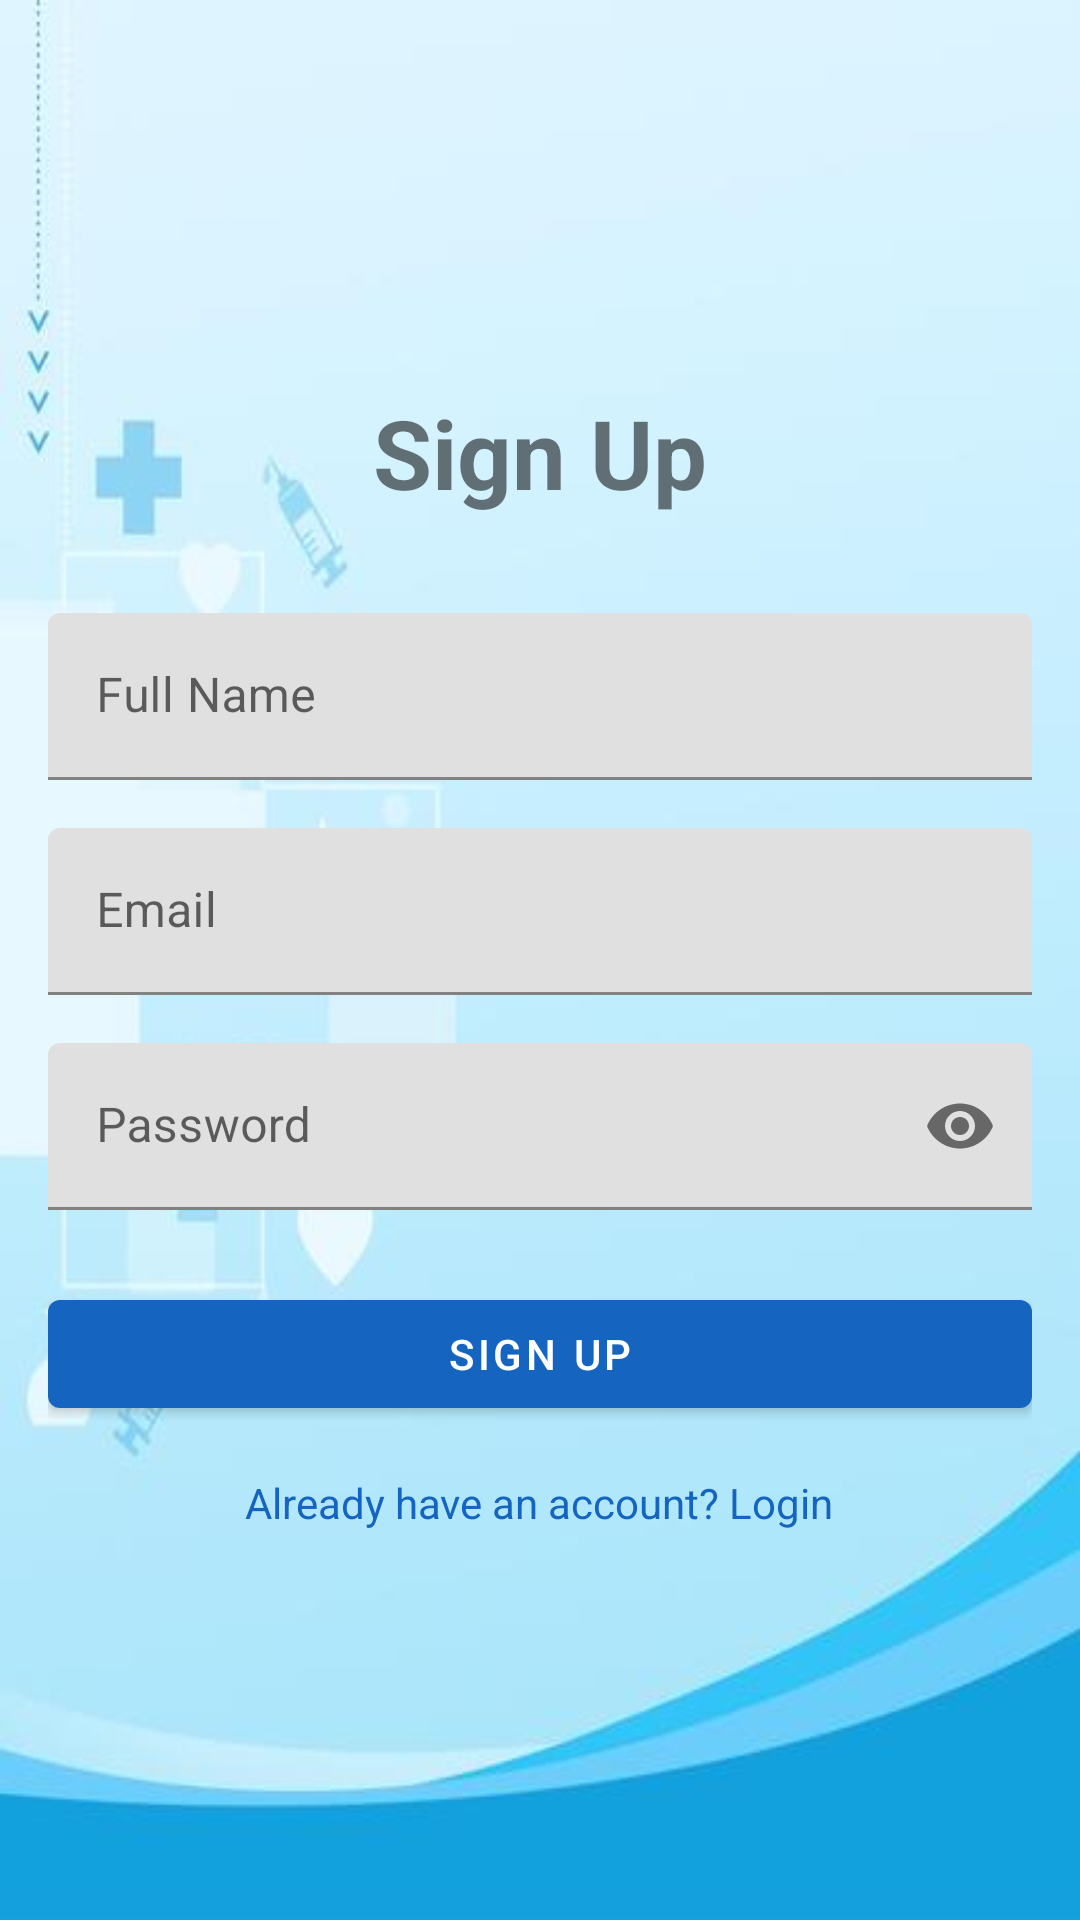

Android layout source for this screen:
<!-- AndroidManifest.xml: application theme Theme.MedicineReminder -->
<!-- res/layout/activity_signup.xml -->
<?xml version="1.0" encoding="utf-8"?>
<LinearLayout xmlns:android="http://schemas.android.com/apk/res/android"
    xmlns:app="http://schemas.android.com/apk/res-auto"
    android:layout_width="match_parent"
    android:layout_height="match_parent"
    android:orientation="vertical"
    android:padding="16dp"
    android:background="@drawable/background_image"
    android:gravity="center">

    <TextView
        android:layout_width="wrap_content"
        android:layout_height="wrap_content"
        android:text="Sign Up"
        android:textSize="32sp"
        android:textStyle="bold"
        android:layout_marginBottom="32dp"/>

    <com.google.android.material.textfield.TextInputLayout
        android:layout_width="match_parent"
        android:layout_height="wrap_content"
        android:layout_marginBottom="16dp">
        <com.google.android.material.textfield.TextInputEditText
            android:id="@+id/etName"
            android:layout_width="match_parent"
            android:layout_height="wrap_content"
            android:hint="Full Name"
            android:inputType="textPersonName"/>
    </com.google.android.material.textfield.TextInputLayout>

    <com.google.android.material.textfield.TextInputLayout
        android:layout_width="match_parent"
        android:layout_height="wrap_content"
        android:layout_marginBottom="16dp">
        <com.google.android.material.textfield.TextInputEditText
            android:id="@+id/etEmail"
            android:layout_width="match_parent"
            android:layout_height="wrap_content"
            android:hint="Email"
            android:inputType="textEmailAddress"/>
    </com.google.android.material.textfield.TextInputLayout>

    <com.google.android.material.textfield.TextInputLayout
        android:layout_width="match_parent"
        android:layout_height="wrap_content"
        android:layout_marginBottom="24dp"
        app:passwordToggleEnabled="true">
        <com.google.android.material.textfield.TextInputEditText
            android:id="@+id/etPassword"
            android:layout_width="match_parent"
            android:layout_height="wrap_content"
            android:hint="Password"
            android:inputType="textPassword"/>
    </com.google.android.material.textfield.TextInputLayout>

    <com.google.android.material.button.MaterialButton
        android:id="@+id/btnSignUp"
        android:layout_width="match_parent"
        android:layout_height="wrap_content"
        android:text="Sign Up"
        android:layout_marginBottom="16dp"/>

    <ProgressBar
        android:id="@+id/progressBarSignUp"
        android:layout_width="wrap_content"
        android:layout_height="wrap_content"
        android:layout_marginBottom="16dp"
        android:visibility="gone"/>

    <TextView
        android:id="@+id/tvGoToLogin"
        android:layout_width="wrap_content"
        android:layout_height="wrap_content"
        android:text="Already have an account? Login"
        android:textColor="@color/primary"
        android:clickable="true"
        android:focusable="true"/>

</LinearLayout>
<!-- resources referenced by this layout -->
<resources>
  <color name="primary">#1565C0</color>
  <!-- drawable background_image: png bitmap (drawable, 114350 bytes) -->
  <style name="Theme.MedicineReminder" parent="Theme.MaterialComponents.Light.NoActionBar">
          <item name="colorPrimary">@color/primary</item>
          <item name="colorPrimaryVariant">@color/primary_dark</item>
          <item name="colorOnPrimary">@color/white</item>
          <item name="colorSecondary">@color/accent_green</item>
          <item name="android:windowBackground">@color/background</item>
          <item name="android:statusBarColor">@color/primary_dark</item>
  
          
          <item name="android:textColorPrimary">@color/text_primary</item>
          <item name="android:textColorSecondary">@color/text_secondary</item>
          <item name="android:editTextColor">@color/text_primary</item>
      </style>
  <color name="primary_dark">#0D47A1</color>
  <color name="white">#FFFFFF</color>
  <color name="accent_green">#00E676</color>
  <color name="background">#F0F4F8</color>
  <color name="text_primary">#1A1A2E</color>
  <color name="text_secondary">#6B7280</color>
</resources>
